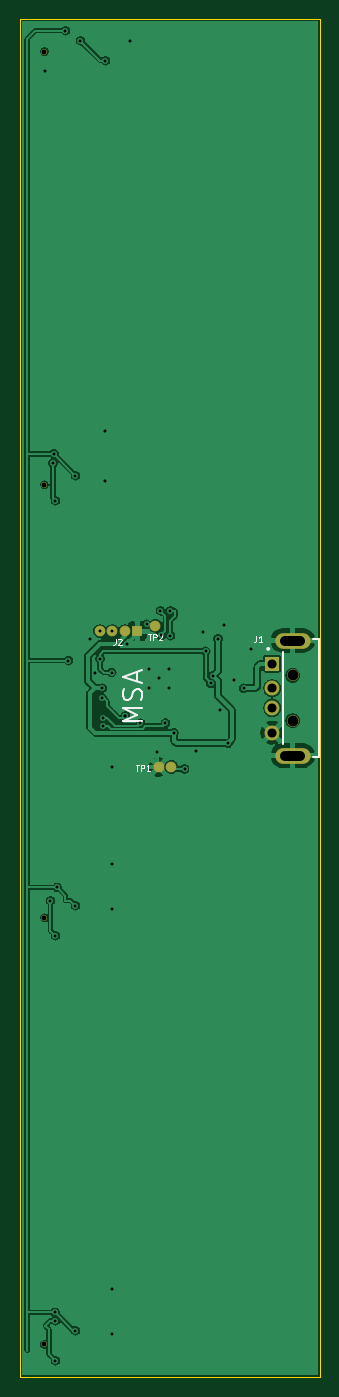
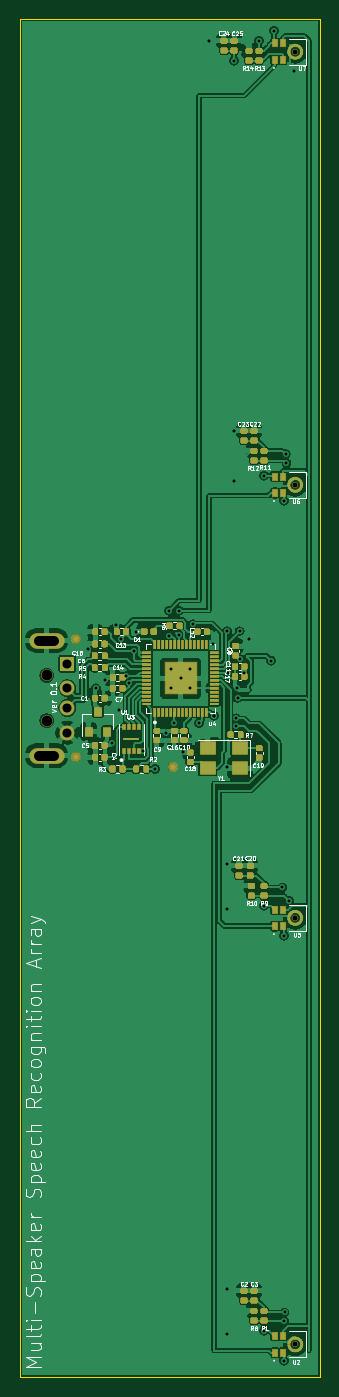
Circuit board: 11 layer files. Board 30.5 x 138.0 mm.
- bottom_copper: mico-B_Cu.gbl (518044 bytes)
- bottom_mask: mico-B_Mask.gbs (247407 bytes)
- paste: mico-B_Paste.gbp (265167 bytes)
- bottom_silk: mico-B_SilkS.gbo (301503 bytes)
- outline: mico-Edge_Cuts.gm1 (700 bytes)
- top_copper: mico-F_Cu.gtl (101820 bytes)
- top_mask: mico-F_Mask.gts (1240 bytes)
- paste: mico-F_Paste.gtp (787 bytes)
- top_silk: mico-F_SilkS.gto (4382 bytes)
- drill: mico-NPTH.drl (422 bytes)
- drill: mico-PTH.drl (1506 bytes)

=== bottom_copper: mico-B_Cu.gbl (518044 bytes, source omitted) ===
=== bottom_mask: mico-B_Mask.gbs (247407 bytes, source omitted) ===
=== paste: mico-B_Paste.gbp (265167 bytes, source omitted) ===
=== bottom_silk: mico-B_SilkS.gbo (301503 bytes, source omitted) ===
=== outline: mico-Edge_Cuts.gm1 ===
G04 #@! TF.GenerationSoftware,KiCad,Pcbnew,5.1.5+dfsg1-2build2*
G04 #@! TF.CreationDate,2022-02-08T13:34:06-05:00*
G04 #@! TF.ProjectId,mico,6d69636f-2e6b-4696-9361-645f70636258,0.1*
G04 #@! TF.SameCoordinates,Original*
G04 #@! TF.FileFunction,Profile,NP*
%FSLAX46Y46*%
G04 Gerber Fmt 4.6, Leading zero omitted, Abs format (unit mm)*
G04 Created by KiCad (PCBNEW 5.1.5+dfsg1-2build2) date 2022-02-08 13:34:06*
%MOMM*%
%LPD*%
G04 APERTURE LIST*
%ADD10C,0.050000*%
G04 APERTURE END LIST*
D10*
X146750000Y-181000000D02*
X116250000Y-181000000D01*
X116250000Y-181000000D02*
X116250000Y-43000000D01*
X146750000Y-43000000D02*
X116250000Y-43000000D01*
X146750000Y-181000000D02*
X146750000Y-43000000D01*
M02*

=== top_copper: mico-F_Cu.gtl (101820 bytes, source omitted) ===
=== top_mask: mico-F_Mask.gts ===
G04 #@! TF.GenerationSoftware,KiCad,Pcbnew,5.1.5+dfsg1-2build2*
G04 #@! TF.CreationDate,2022-02-08T13:34:06-05:00*
G04 #@! TF.ProjectId,mico,6d69636f-2e6b-4696-9361-645f70636258,0.1*
G04 #@! TF.SameCoordinates,Original*
G04 #@! TF.FileFunction,Soldermask,Top*
G04 #@! TF.FilePolarity,Negative*
%FSLAX46Y46*%
G04 Gerber Fmt 4.6, Leading zero omitted, Abs format (unit mm)*
G04 Created by KiCad (PCBNEW 5.1.5+dfsg1-2build2) date 2022-02-08 13:34:06*
%MOMM*%
%LPD*%
G04 APERTURE LIST*
%ADD10C,1.528000*%
%ADD11R,1.528000X1.528000*%
%ADD12O,3.600000X1.608000*%
%ADD13C,1.200000*%
%ADD14O,1.100000X1.100000*%
%ADD15R,1.100000X1.100000*%
%ADD16C,1.100000*%
%ADD17C,0.600000*%
G04 APERTURE END LIST*
D10*
X141900000Y-115500000D03*
X141900000Y-113000000D03*
X141900000Y-111000000D03*
D11*
X141900000Y-108500000D03*
D12*
X144000000Y-106150000D03*
X144000000Y-117850000D03*
D13*
X144000000Y-109700000D03*
X144000000Y-114300000D03*
D14*
X124390000Y-105200000D03*
X125660000Y-105200000D03*
X126930000Y-105200000D03*
D15*
X128200000Y-105200000D03*
D16*
X130048000Y-104648000D03*
D14*
X131670000Y-119000000D03*
D16*
X130400000Y-119000000D03*
D17*
X118737500Y-177668750D03*
X118750000Y-134325000D03*
X118750000Y-90325000D03*
X118750000Y-46325000D03*
M02*

=== paste: mico-F_Paste.gtp ===
G04 #@! TF.GenerationSoftware,KiCad,Pcbnew,5.1.5+dfsg1-2build2*
G04 #@! TF.CreationDate,2022-02-08T13:34:06-05:00*
G04 #@! TF.ProjectId,mico,6d69636f-2e6b-4696-9361-645f70636258,0.1*
G04 #@! TF.SameCoordinates,Original*
G04 #@! TF.FileFunction,Paste,Top*
G04 #@! TF.FilePolarity,Positive*
%FSLAX46Y46*%
G04 Gerber Fmt 4.6, Leading zero omitted, Abs format (unit mm)*
G04 Created by KiCad (PCBNEW 5.1.5+dfsg1-2build2) date 2022-02-08 13:34:06*
%MOMM*%
%LPD*%
G04 APERTURE LIST*
%ADD10O,1.000000X1.000000*%
%ADD11R,1.000000X1.000000*%
%ADD12C,1.000000*%
G04 APERTURE END LIST*
D10*
X124390000Y-105200000D03*
X125660000Y-105200000D03*
X126930000Y-105200000D03*
D11*
X128200000Y-105200000D03*
D12*
X130048000Y-104648000D03*
D10*
X131670000Y-119000000D03*
D12*
X130400000Y-119000000D03*
M02*

=== top_silk: mico-F_SilkS.gto ===
G04 #@! TF.GenerationSoftware,KiCad,Pcbnew,5.1.5+dfsg1-2build2*
G04 #@! TF.CreationDate,2022-02-08T13:34:06-05:00*
G04 #@! TF.ProjectId,mico,6d69636f-2e6b-4696-9361-645f70636258,0.1*
G04 #@! TF.SameCoordinates,Original*
G04 #@! TF.FileFunction,Legend,Top*
G04 #@! TF.FilePolarity,Positive*
%FSLAX46Y46*%
G04 Gerber Fmt 4.6, Leading zero omitted, Abs format (unit mm)*
G04 Created by KiCad (PCBNEW 5.1.5+dfsg1-2build2) date 2022-02-08 13:34:06*
%MOMM*%
%LPD*%
G04 APERTURE LIST*
%ADD10C,0.200000*%
%ADD11C,0.060000*%
%ADD12C,1.528000*%
%ADD13R,1.528000X1.528000*%
%ADD14O,3.600000X1.608000*%
%ADD15C,1.200000*%
%ADD16O,1.100000X1.100000*%
%ADD17R,1.100000X1.100000*%
%ADD18C,1.100000*%
%ADD19C,0.600000*%
G04 APERTURE END LIST*
D10*
X128704761Y-114376190D02*
X126704761Y-114376190D01*
X128133333Y-113709523D01*
X126704761Y-113042857D01*
X128704761Y-113042857D01*
X128609523Y-112185714D02*
X128704761Y-111900000D01*
X128704761Y-111423809D01*
X128609523Y-111233333D01*
X128514285Y-111138095D01*
X128323809Y-111042857D01*
X128133333Y-111042857D01*
X127942857Y-111138095D01*
X127847619Y-111233333D01*
X127752380Y-111423809D01*
X127657142Y-111804761D01*
X127561904Y-111995238D01*
X127466666Y-112090476D01*
X127276190Y-112185714D01*
X127085714Y-112185714D01*
X126895238Y-112090476D01*
X126800000Y-111995238D01*
X126704761Y-111804761D01*
X126704761Y-111328571D01*
X126800000Y-111042857D01*
X128133333Y-110280952D02*
X128133333Y-109328571D01*
X128704761Y-110471428D02*
X126704761Y-109804761D01*
X128704761Y-109138095D01*
X143000000Y-116700000D02*
X143000000Y-107300000D01*
X141600000Y-107000000D02*
G75*
G03X141600000Y-107000000I-100000J0D01*
G01*
X146700000Y-106000000D02*
X146700000Y-118000000D01*
X146000000Y-106000000D02*
X146700000Y-106000000D01*
X146700000Y-118000000D02*
X146000000Y-118000000D01*
D11*
X140300000Y-105671428D02*
X140300000Y-106100000D01*
X140271428Y-106185714D01*
X140214285Y-106242857D01*
X140128571Y-106271428D01*
X140071428Y-106271428D01*
X140900000Y-106271428D02*
X140557142Y-106271428D01*
X140728571Y-106271428D02*
X140728571Y-105671428D01*
X140671428Y-105757142D01*
X140614285Y-105814285D01*
X140557142Y-105842857D01*
X126000000Y-105971428D02*
X126000000Y-106400000D01*
X125971428Y-106485714D01*
X125914285Y-106542857D01*
X125828571Y-106571428D01*
X125771428Y-106571428D01*
X126257142Y-106028571D02*
X126285714Y-106000000D01*
X126342857Y-105971428D01*
X126485714Y-105971428D01*
X126542857Y-106000000D01*
X126571428Y-106028571D01*
X126600000Y-106085714D01*
X126600000Y-106142857D01*
X126571428Y-106228571D01*
X126228571Y-106571428D01*
X126600000Y-106571428D01*
X129290857Y-105519428D02*
X129633714Y-105519428D01*
X129462285Y-106119428D02*
X129462285Y-105519428D01*
X129833714Y-106119428D02*
X129833714Y-105519428D01*
X130062285Y-105519428D01*
X130119428Y-105548000D01*
X130148000Y-105576571D01*
X130176571Y-105633714D01*
X130176571Y-105719428D01*
X130148000Y-105776571D01*
X130119428Y-105805142D01*
X130062285Y-105833714D01*
X129833714Y-105833714D01*
X130405142Y-105576571D02*
X130433714Y-105548000D01*
X130490857Y-105519428D01*
X130633714Y-105519428D01*
X130690857Y-105548000D01*
X130719428Y-105576571D01*
X130748000Y-105633714D01*
X130748000Y-105690857D01*
X130719428Y-105776571D01*
X130376571Y-106119428D01*
X130748000Y-106119428D01*
X128042857Y-118771428D02*
X128385714Y-118771428D01*
X128214285Y-119371428D02*
X128214285Y-118771428D01*
X128585714Y-119371428D02*
X128585714Y-118771428D01*
X128814285Y-118771428D01*
X128871428Y-118800000D01*
X128900000Y-118828571D01*
X128928571Y-118885714D01*
X128928571Y-118971428D01*
X128900000Y-119028571D01*
X128871428Y-119057142D01*
X128814285Y-119085714D01*
X128585714Y-119085714D01*
X129500000Y-119371428D02*
X129157142Y-119371428D01*
X129328571Y-119371428D02*
X129328571Y-118771428D01*
X129271428Y-118857142D01*
X129214285Y-118914285D01*
X129157142Y-118942857D01*
%LPC*%
D12*
X141900000Y-115500000D03*
X141900000Y-113000000D03*
X141900000Y-111000000D03*
D13*
X141900000Y-108500000D03*
D14*
X144000000Y-106150000D03*
X144000000Y-117850000D03*
D15*
X144000000Y-109700000D03*
X144000000Y-114300000D03*
D16*
X124390000Y-105200000D03*
X125660000Y-105200000D03*
X126930000Y-105200000D03*
D17*
X128200000Y-105200000D03*
D18*
X130048000Y-104648000D03*
D16*
X131670000Y-119000000D03*
D18*
X130400000Y-119000000D03*
D19*
X118737500Y-177668750D03*
X118750000Y-134325000D03*
X118750000Y-90325000D03*
X118750000Y-46325000D03*
M02*

=== drill: mico-NPTH.drl ===
M48
; DRILL file {KiCad 5.1.5+dfsg1-2build2} date Tue 08 Feb 2022 01:34:07 PM
; FORMAT={-:-/ absolute / metric / decimal}
; #@! TF.CreationDate,2022-02-08T13:34:07-05:00
; #@! TF.GenerationSoftware,Kicad,Pcbnew,5.1.5+dfsg1-2build2
; #@! TF.FileFunction,NonPlated,1,2,NPTH
FMAT,2
METRIC
T1C0.500
T2C1.100
%
G90
G05
T1
X118.75Y-90.325
X118.75Y-46.325
X118.737Y-177.669
X118.75Y-134.325
T2
X144.0Y-109.7
X144.0Y-114.3
T0
M30

=== drill: mico-PTH.drl ===
M48
; DRILL file {KiCad 5.1.5+dfsg1-2build2} date Tue 08 Feb 2022 01:34:07 PM
; FORMAT={-:-/ absolute / metric / decimal}
; #@! TF.CreationDate,2022-02-08T13:34:07-05:00
; #@! TF.GenerationSoftware,Kicad,Pcbnew,5.1.5+dfsg1-2build2
; #@! TF.FileFunction,Plated,1,2,PTH
FMAT,2
METRIC
T1C0.300
T2C0.920
T3C1.000
%
G90
G05
T1
X118.872Y-48.26
X119.38Y-132.588
X119.634Y-88.138
X119.719Y-87.207
X119.831Y-174.413
X119.888Y-91.948
X119.888Y-136.144
X119.888Y-175.26
X119.888Y-179.324
X120.057Y-131.233
X120.904Y-44.196
X121.2Y-108.2
X121.92Y-89.408
X121.92Y-133.096
X121.92Y-176.276
X122.428Y-45.212
X123.4Y-106.0
X123.92Y-109.48
X124.39Y-105.2
X124.4Y-108.0
X124.6Y-112.0
X124.65Y-111.0
X124.714Y-114.046
X124.714Y-114.808
X124.968Y-47.244
X124.968Y-84.836
X124.968Y-89.916
X125.6Y-109.4
X125.65Y-119.0
X125.65Y-128.858
X125.65Y-133.43
X125.65Y-172.038
X125.65Y-176.61
X125.66Y-105.2
X127.0Y-113.792
X127.0Y-113.792
X127.103Y-106.495
X127.508Y-45.212
X128.524Y-114.554
X129.15Y-104.5
X129.4Y-109.0
X129.4Y-111.0
X130.15Y-117.5
X130.4Y-110.0
X130.556Y-103.124
X130.6Y-105.62
X131.064Y-114.554
X131.4Y-109.0
X131.4Y-111.0
X131.572Y-103.124
X131.572Y-105.664
X131.908Y-115.539
X133.0Y-119.2
X134.2Y-117.4
X134.9Y-105.25
X135.15Y-107.25
X135.65Y-110.5
X135.9Y-109.75
X136.4Y-106.0
X136.65Y-113.25
X137.0Y-104.6
X137.4Y-116.6
X138.025Y-110.125
X139.0Y-111.0
X139.8Y-107.0
T2
X141.9Y-108.5
X141.9Y-111.0
X141.9Y-113.0
X141.9Y-115.5
T3
X143.25Y-106.15G85X144.75Y-106.15
G05
X143.25Y-117.85G85X144.75Y-117.85
G05
T0
M30
